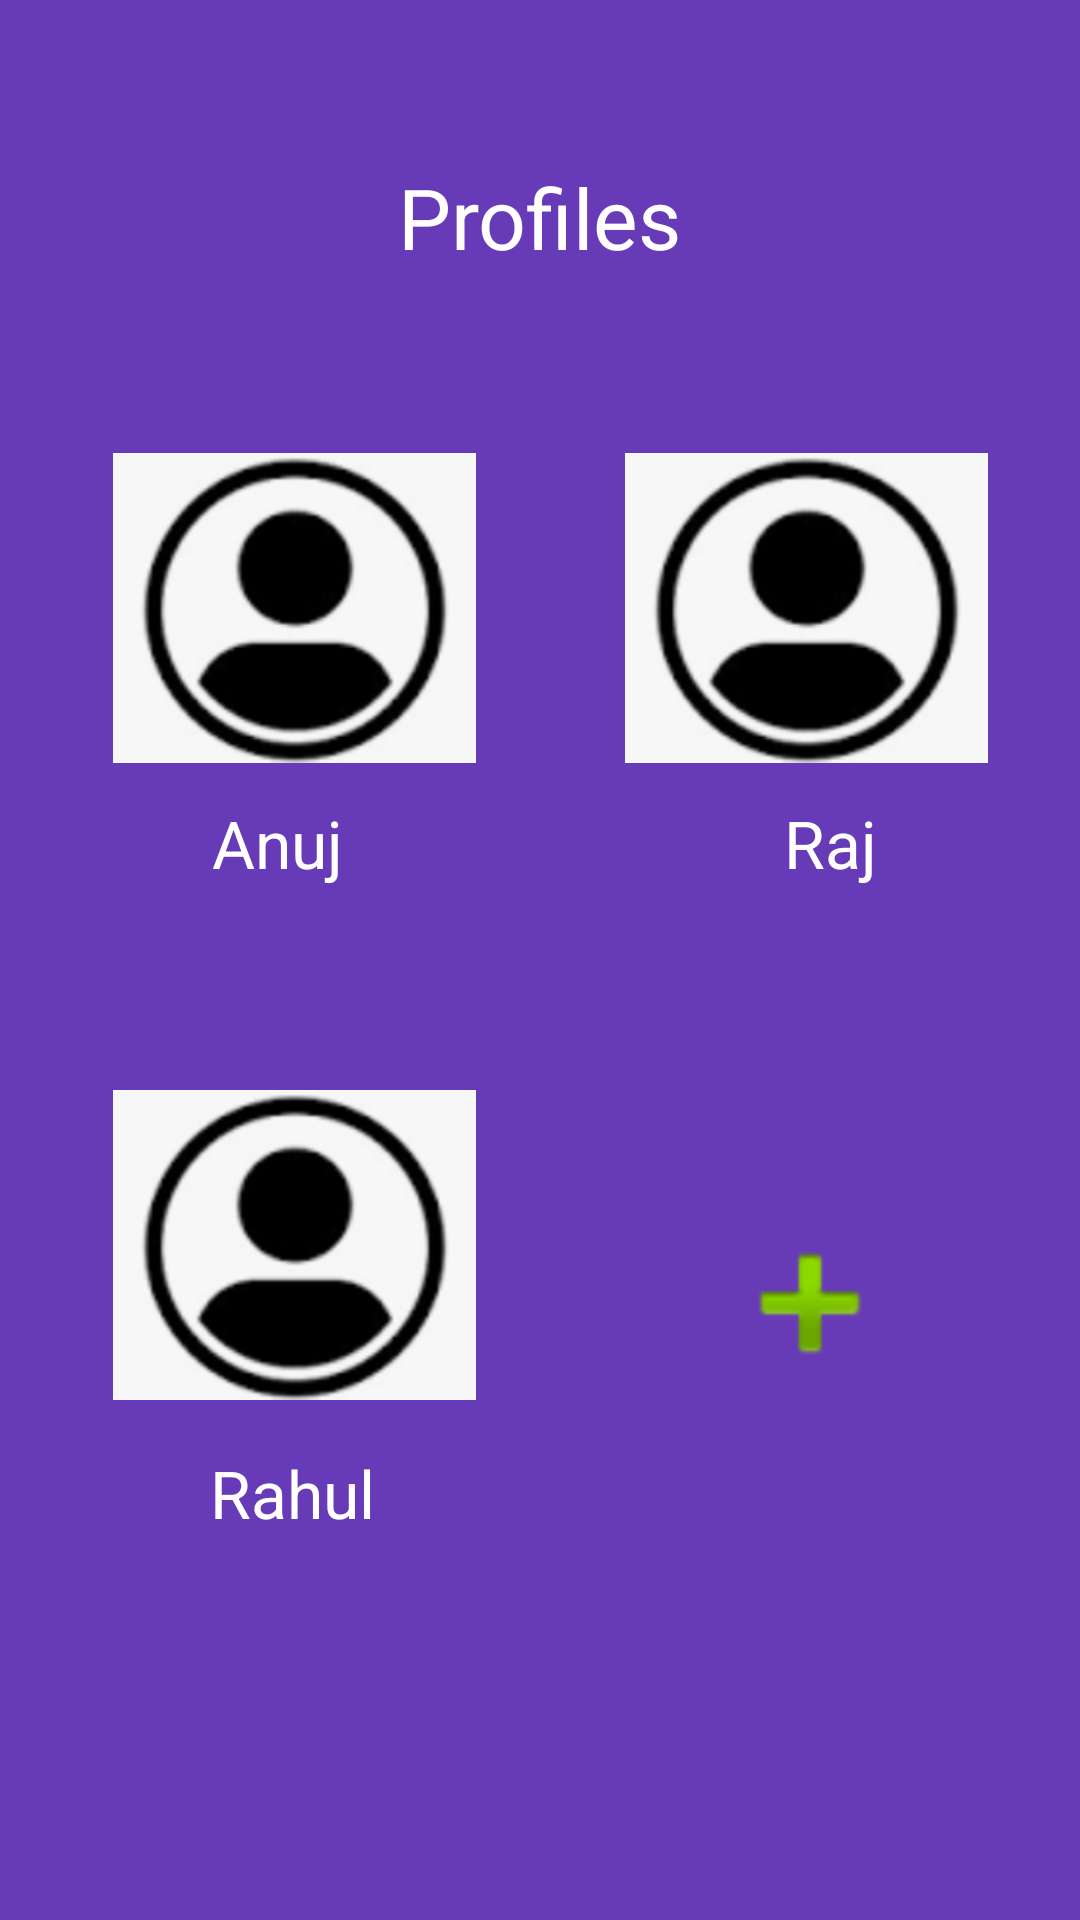

Write the Android layout XML for this screen, with the resource values it uses.
<!-- AndroidManifest.xml: application theme Theme.TIME_MASTER_PROJECT -->
<!-- res/layout/activity_profiles.xml -->
<?xml version="1.0" encoding="utf-8"?>
<androidx.constraintlayout.widget.ConstraintLayout xmlns:android="http://schemas.android.com/apk/res/android"
    xmlns:app="http://schemas.android.com/apk/res-auto"
    xmlns:tools="http://schemas.android.com/tools"
    android:layout_width="match_parent"
    android:layout_height="match_parent"
    android:background="#673AB7"
    tools:context=".Profiles">


    <TextView
        android:id="@+id/textView10"
        android:layout_width="wrap_content"
        android:layout_height="wrap_content"
        android:text="Profiles"
        android:textColor="@color/white"
        android:textSize="28sp"
        app:layout_constraintBottom_toBottomOf="parent"
        app:layout_constraintEnd_toEndOf="parent"
        app:layout_constraintStart_toStartOf="parent"
        app:layout_constraintTop_toTopOf="parent"
        app:layout_constraintVertical_bias="0.089" />

    <ImageView
        android:id="@+id/imageView7"
        android:layout_width="121dp"
        android:layout_height="106dp"
        android:src="@drawable/profile"
        app:layout_constraintBottom_toBottomOf="parent"
        app:layout_constraintEnd_toEndOf="parent"
        app:layout_constraintHorizontal_bias="0.158"
        app:layout_constraintStart_toStartOf="parent"
        app:layout_constraintTop_toTopOf="parent"
        app:layout_constraintVertical_bias="0.28" />

    <TextView
        android:id="@+id/textView11"
        android:layout_width="wrap_content"
        android:layout_height="wrap_content"
        android:text="Anuj"
        android:textColor="@color/white"
        android:textSize="22sp"
        app:layout_constraintBottom_toBottomOf="parent"
        app:layout_constraintEnd_toEndOf="parent"
        app:layout_constraintHorizontal_bias="0.223"
        app:layout_constraintStart_toStartOf="parent"
        app:layout_constraintTop_toTopOf="parent"
        app:layout_constraintVertical_bias="0.436" />

    <ImageView
        android:id="@+id/imageView8"
        android:layout_width="121dp"
        android:layout_height="106dp"
        android:src="@drawable/profile"
        app:layout_constraintBottom_toBottomOf="parent"
        app:layout_constraintEnd_toEndOf="parent"
        app:layout_constraintHorizontal_bias="0.872"
        app:layout_constraintStart_toStartOf="parent"
        app:layout_constraintTop_toTopOf="parent"
        app:layout_constraintVertical_bias="0.28" />

    <TextView
        android:id="@+id/textView12"
        android:layout_width="wrap_content"
        android:layout_height="wrap_content"
        android:text="Raj"
        android:textColor="@color/white"
        android:textSize="22sp"
        app:layout_constraintBottom_toBottomOf="parent"
        app:layout_constraintEnd_toEndOf="parent"
        app:layout_constraintHorizontal_bias="0.794"
        app:layout_constraintStart_toStartOf="parent"
        app:layout_constraintTop_toTopOf="parent"
        app:layout_constraintVertical_bias="0.436" />

    <ImageView
        android:id="@+id/imageView9"
        android:layout_width="121dp"
        android:layout_height="106dp"
        android:src="@drawable/profile"
        app:layout_constraintBottom_toBottomOf="parent"
        app:layout_constraintEnd_toEndOf="parent"
        app:layout_constraintHorizontal_bias="0.158"
        app:layout_constraintStart_toStartOf="parent"
        app:layout_constraintTop_toTopOf="parent"
        app:layout_constraintVertical_bias="0.678" />

    <TextView
        android:id="@+id/textView13"
        android:layout_width="wrap_content"
        android:layout_height="wrap_content"
        android:text="Rahul"
        android:textColor="@color/white"
        android:textSize="22sp"
        app:layout_constraintBottom_toBottomOf="parent"
        app:layout_constraintEnd_toEndOf="parent"
        app:layout_constraintHorizontal_bias="0.23"
        app:layout_constraintStart_toStartOf="parent"
        app:layout_constraintTop_toTopOf="parent"
        app:layout_constraintVertical_bias="0.791" />

    <ImageView
        android:id="@+id/imageView10"
        android:layout_width="60dp"
        android:layout_height="82dp"
        app:layout_constraintBottom_toBottomOf="parent"
        app:layout_constraintEnd_toEndOf="parent"
        app:layout_constraintHorizontal_bias="0.8"
        app:layout_constraintStart_toStartOf="parent"
        app:layout_constraintTop_toTopOf="parent"
        app:layout_constraintVertical_bias="0.705"
        app:srcCompat="@android:drawable/ic_input_add" />


</androidx.constraintlayout.widget.ConstraintLayout>
<!-- resources referenced by this layout -->
<resources>
  <!-- drawable profile: png bitmap (drawable, 21312 bytes) -->
  <style name="Theme.TIME_MASTER_PROJECT" parent="Base.Theme.TIME_MASTER_PROJECT" />
  <style name="Base.Theme.TIME_MASTER_PROJECT" parent="Theme.Material3.DayNight.NoActionBar">
          
          
      </style>
  <!-- not gathered from this repository: default colours our renderer supplied (Android Studio template values) -->
  <color name="white">#FFFFFFFF</color>
</resources>
